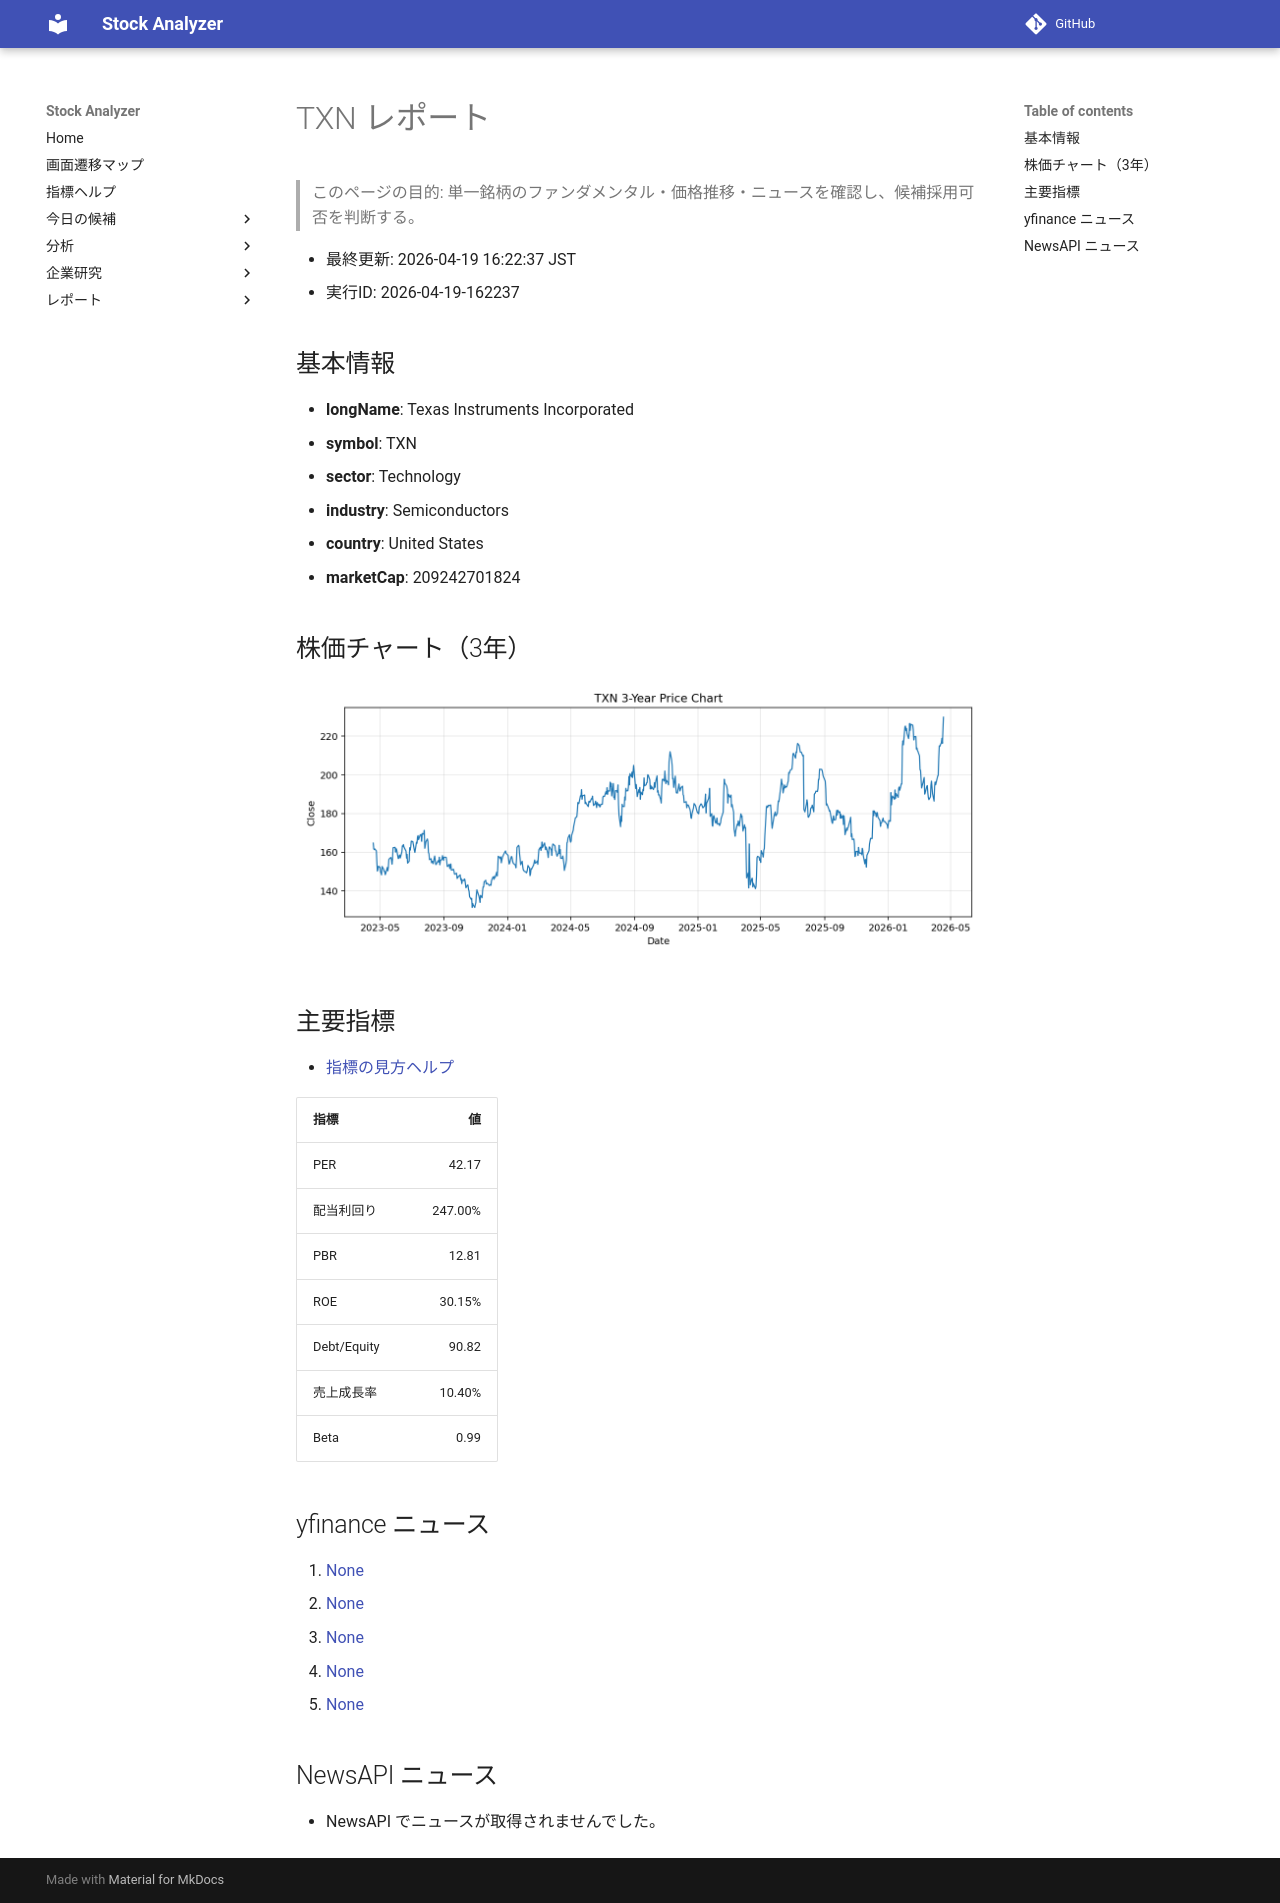

repository: Yumi-note/Making-APP · page: reports/2026-04-19/162237/TXN/index.html · generator: mkdocs

# TXN レポート

> このページの目的: 単一銘柄のファンダメンタル・価格推移・ニュースを確認し、候補採用可否を判断する。

- 最終更新: 2026-04-19 16:22:37 JST
- 実行ID: 2026-04-19-162237

## 基本情報

- **longName**: Texas Instruments Incorporated
- **symbol**: TXN
- **sector**: Technology
- **industry**: Semiconductors
- **country**: United States
- **marketCap**: 209242701824

## 株価チャート（3年）

![TXN 3-year price chart](TXN_3y.png)

## 主要指標

- [指標の見方ヘルプ](../../../../indicators.md)

| 指標 | 値 |
|---|---:|
| PER | 42.17 |
| 配当利回り | 247.00% |
| PBR | 12.81 |
| ROE | 30.15% |
| Debt/Equity | 90.82 |
| 売上成長率 | 10.40% |
| Beta | 0.99 |

## yfinance ニュース

1. [None](None)
2. [None](None)
3. [None](None)
4. [None](None)
5. [None](None)

## NewsAPI ニュース

- NewsAPI でニュースが取得されませんでした。
